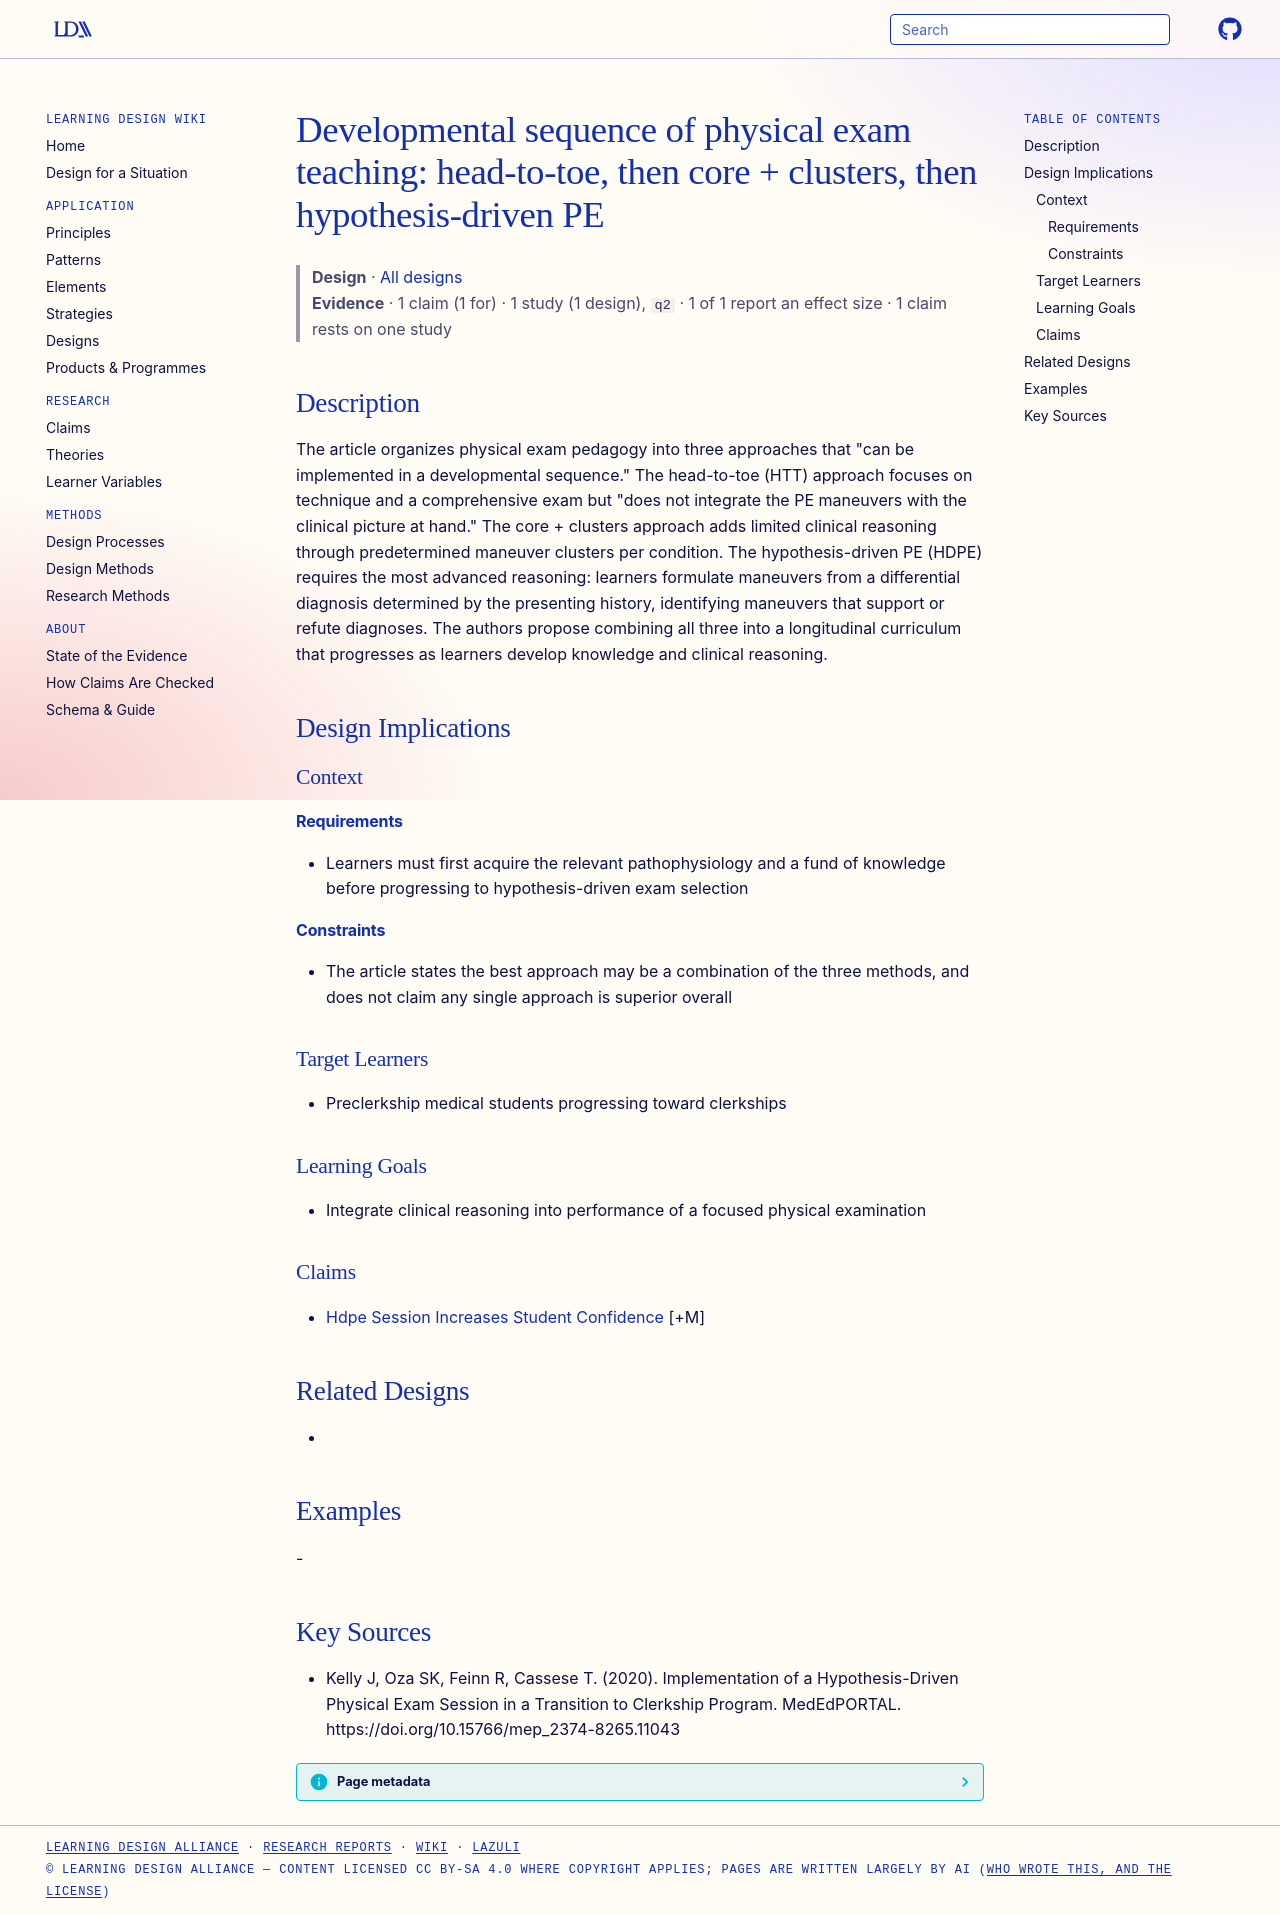

repository: Learning-Design-Alliance/learning-wiki · page: designs/pe-teaching-developmental-sequence-htt-clusters-hdpe/index.html · generator: mkdocs

---
type: design
id: pe-teaching-developmental-sequence-htt-clusters-hdpe
title: "Developmental sequence of physical exam teaching: head-to-toe, then core + clusters, then hypothesis-driven PE"
description: "The article organizes physical exam pedagogy into three approaches that \"can be implemented in a developmental sequence.\" The head-to-toe (HTT) approach focuses on technique and a comprehensive exam but \"does not inte..."
status: review
generated:
  by: "process:settle-candidates"
  at: 2026-11-08
sources:
  - id: kelly-j-2020
    resource: "https://doi.org/10.15766/mep_2374-8265.11043"
    title: "Kelly J, Oza SK, Feinn R, Cassese T. (2020). Implementation of a Hypothesis-Driven Physical Exam Session in a Transition to Clerkship Program. MedEdPORTAL. https://doi.org/10.15766/mep_2374-8265.11043"
    author: Kelly J, Oza SK, Feinn R, Cassese T
---

# Developmental sequence of physical exam teaching: head-to-toe, then core + clusters, then hypothesis-driven PE

> **Design** · [All designs](index.md)
> **Evidence** · 1 claim (1 for) · 1 study (1 design), `q2` · 1 of 1 report an effect size · 1 claim rests on one study

## Description
The article organizes physical exam pedagogy into three approaches that "can be implemented in a developmental sequence." The head-to-toe (HTT) approach focuses on technique and a comprehensive exam but "does not integrate the PE maneuvers with the clinical picture at hand." The core + clusters approach adds limited clinical reasoning through predetermined maneuver clusters per condition. The hypothesis-driven PE (HDPE) requires the most advanced reasoning: learners formulate maneuvers from a differential diagnosis determined by the presenting history, identifying maneuvers that support or refute diagnoses. The authors propose combining all three into a longitudinal curriculum that progresses as learners develop knowledge and clinical reasoning.

## Design Implications

### Context
#### Requirements
- Learners must first acquire the relevant pathophysiology and a fund of knowledge before progressing to hypothesis-driven exam selection
#### Constraints
- The article states the best approach may be a combination of the three methods, and does not claim any single approach is superior overall

### Target Learners
- Preclerkship medical students progressing toward clerkships

### Learning Goals
- Integrate clinical reasoning into performance of a focused physical examination

### Claims
- [Hdpe Session Increases Student Confidence](../claims/hdpe-session-increases-student-confidence.md) [+M]

## Related Designs
- 

## Examples
-

## Key Sources
- Kelly J, Oza SK, Feinn R, Cassese T. (2020). Implementation of a Hypothesis-Driven Physical Exam Session in a Transition to Clerkship Program. MedEdPORTAL. https://doi.org/10.15766/mep_2374-8265.11043
